3-way image classification set "ycbv_classification" from GitHub (Moritz2k1/mobile_robots_project); label vocabulary: Cheez-It crackers box, Dominos sugar box, Frenchis.

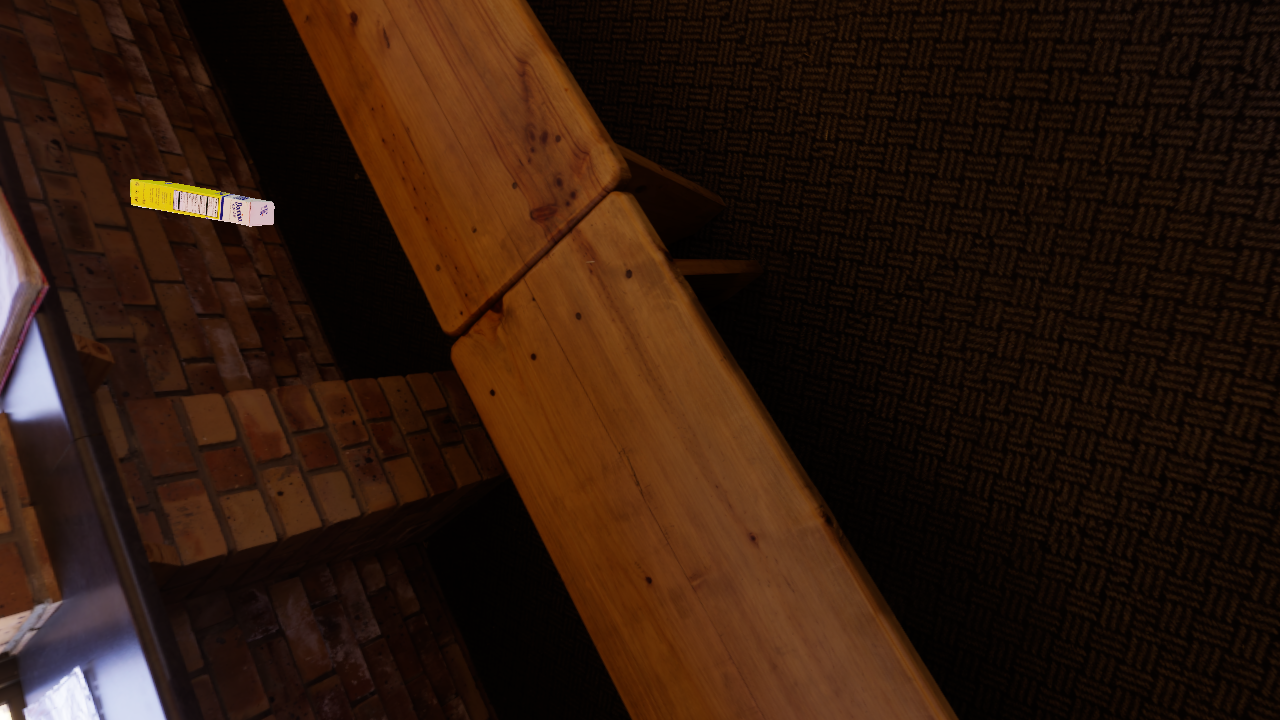
Label: Dominos sugar box

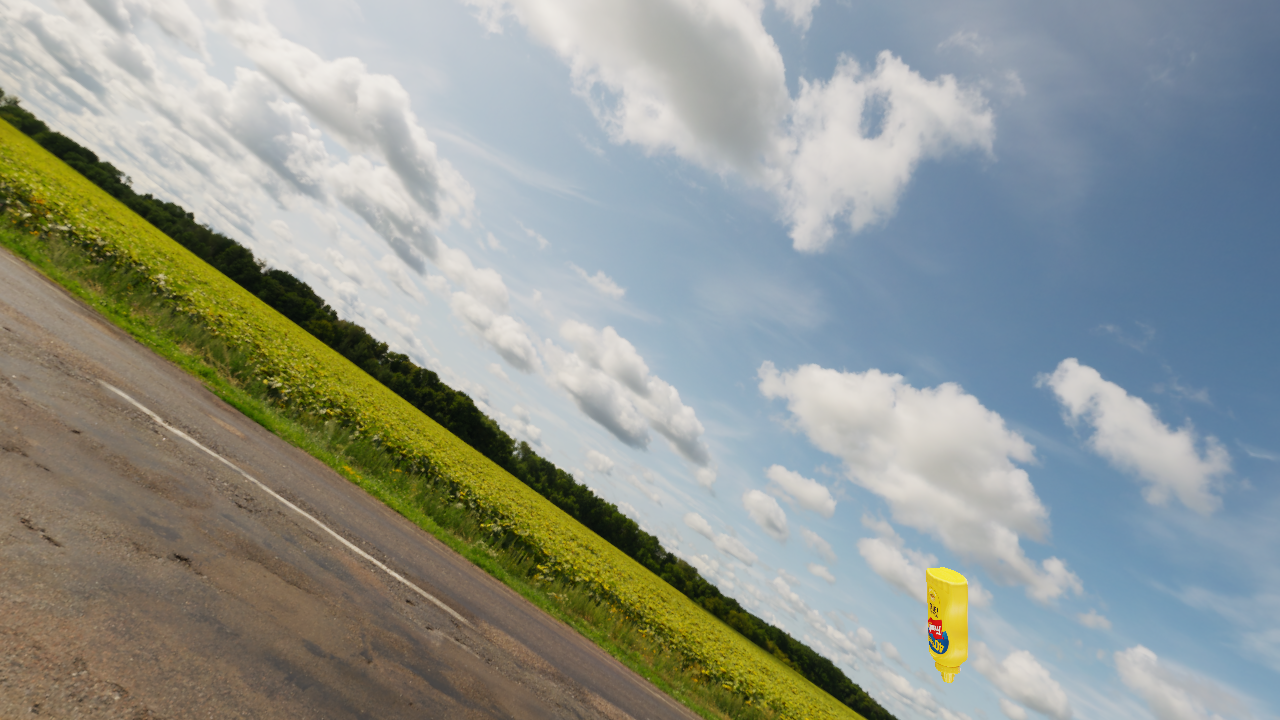
Label: Frenchis

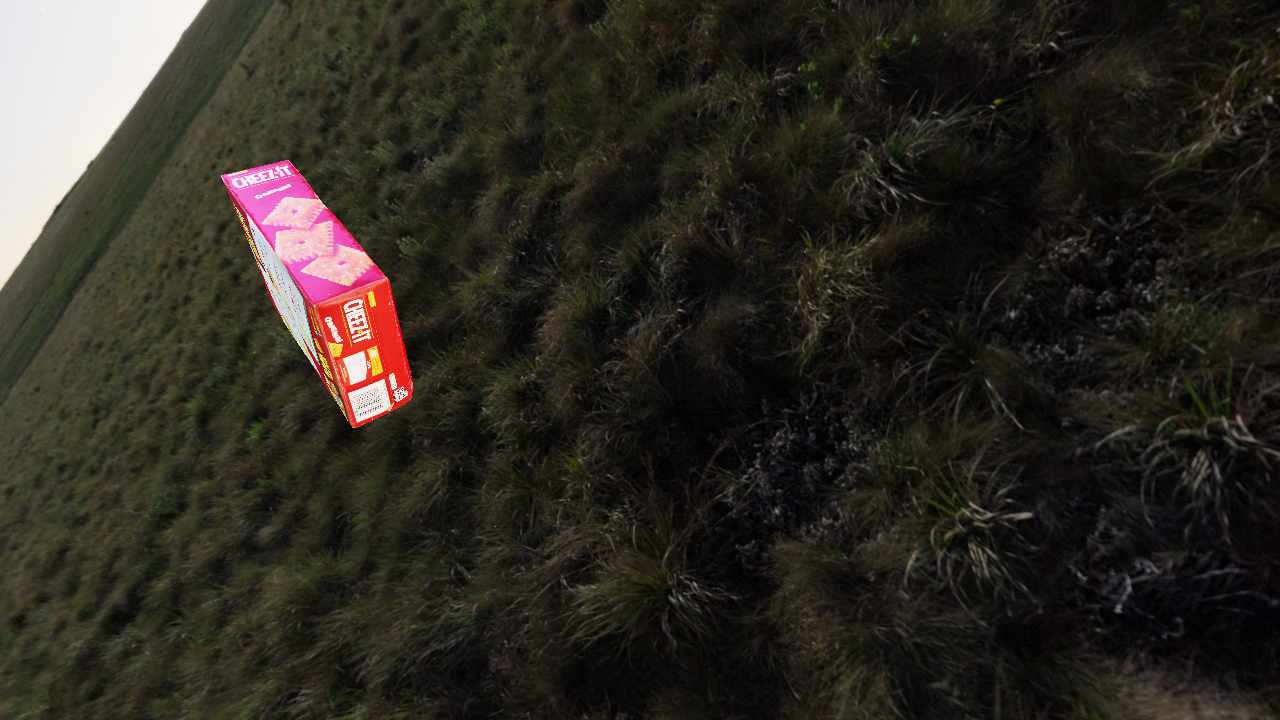
Label: Cheez-It crackers box

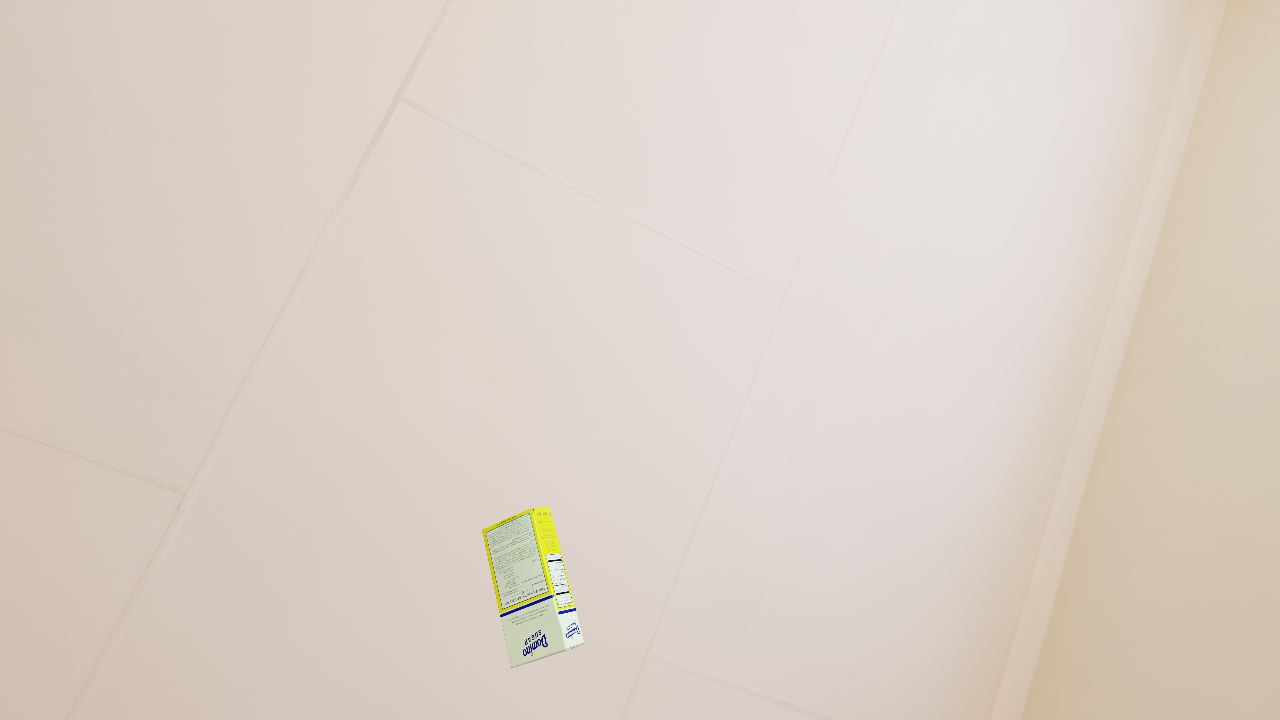
Label: Dominos sugar box

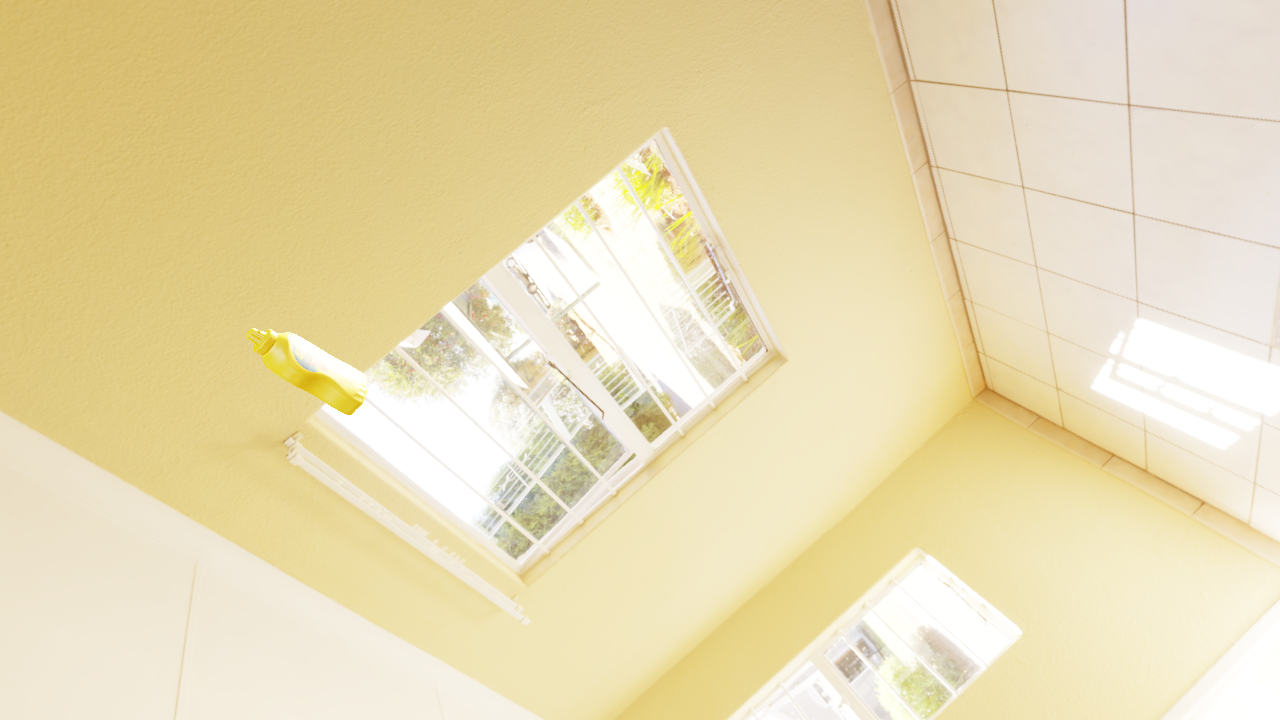
Label: Frenchis

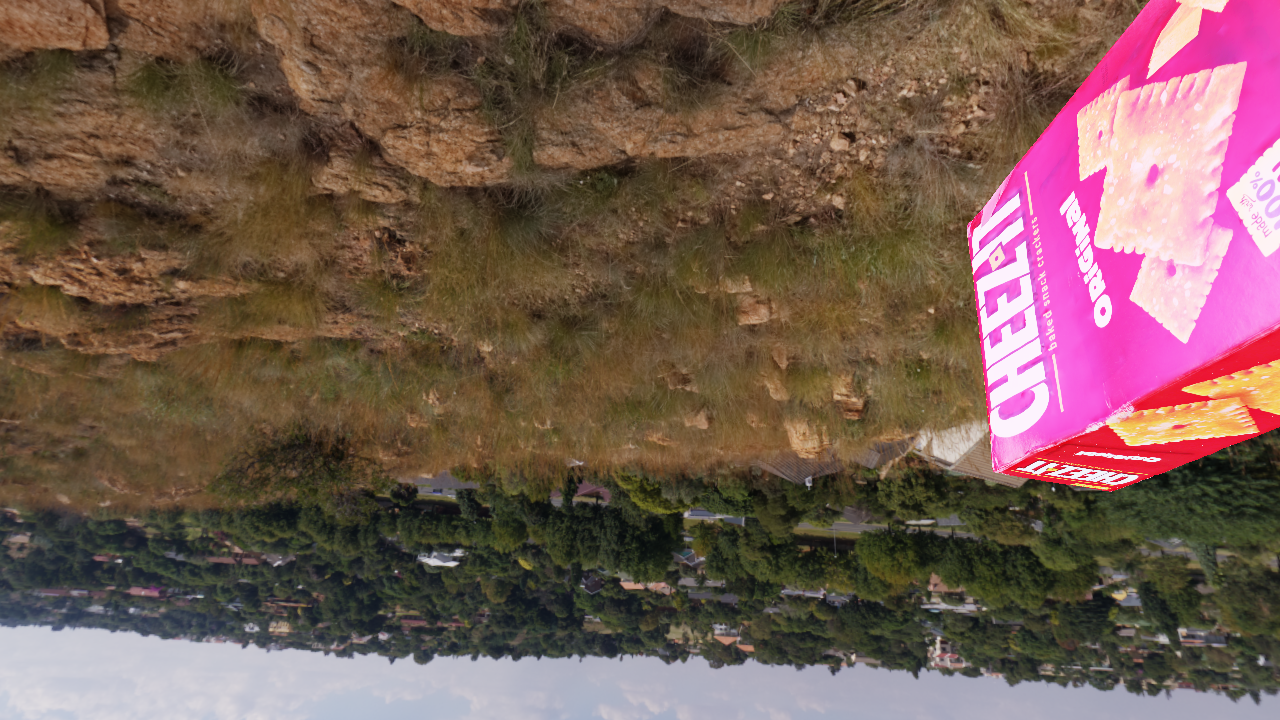
Label: Cheez-It crackers box
